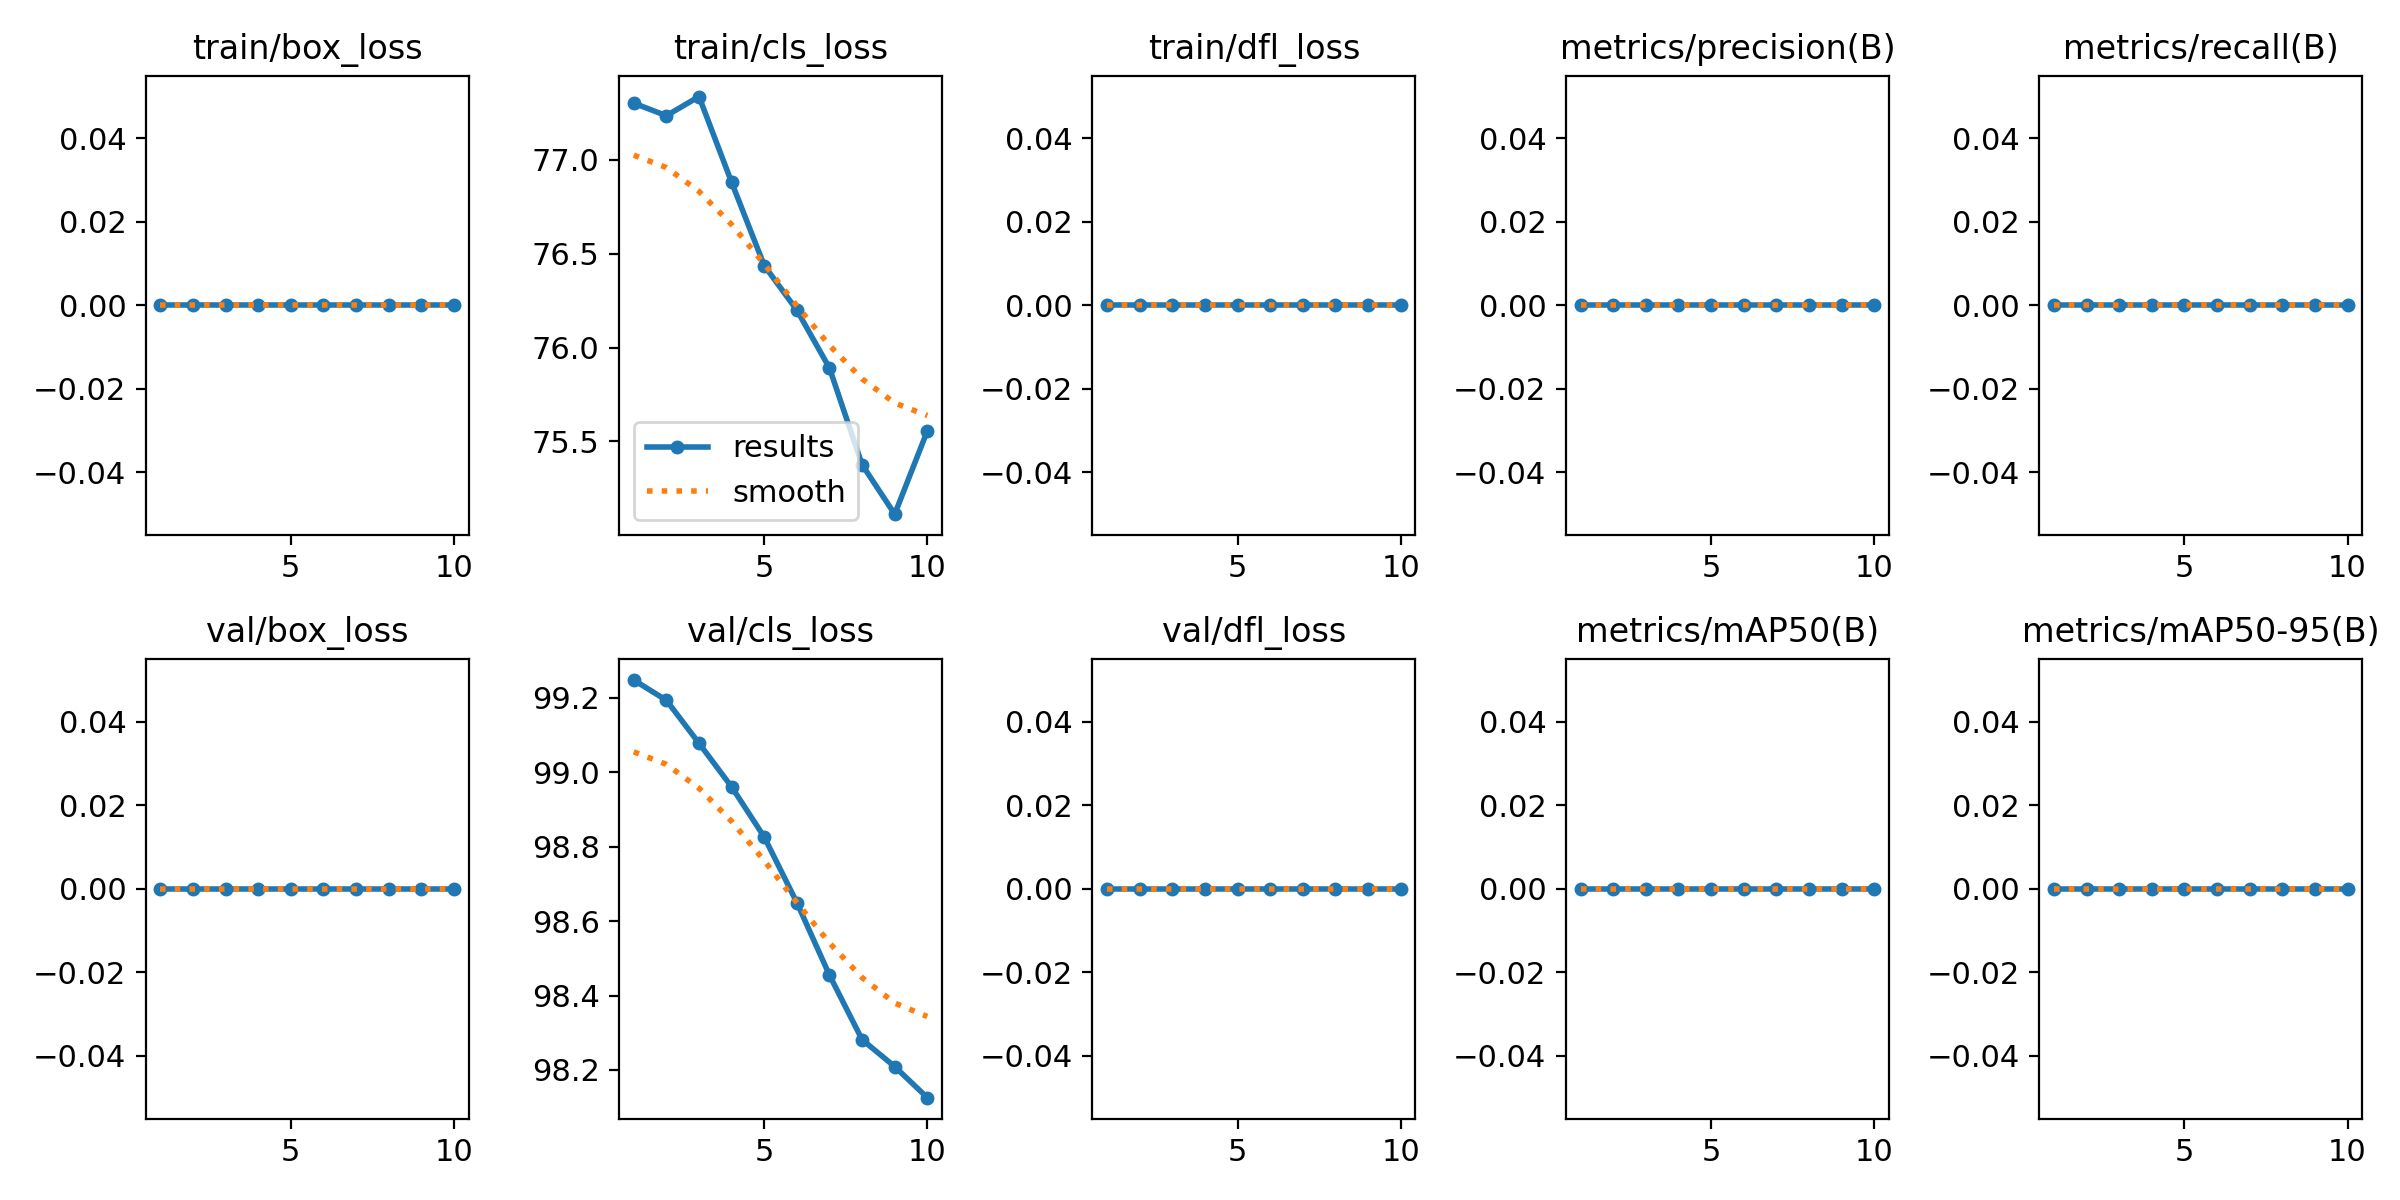

The data file committed next to this chart (first rows):
epoch, time, train/box_loss, train/cls_loss, train/dfl_loss, metrics/precision(B), metrics/recall(B), metrics/mAP50(B), metrics/mAP50-95(B), val/box_loss, val/cls_loss, val/dfl_loss, lr/pg0, lr/pg1, lr/pg2
1, 12.51, 0, 77.3, 0, 0, 0, 0, 0, 0, 99.25, 0, 1.25e-05, 1.25e-05, 1.25e-05
2, 24.63, 0, 77.24, 0, 0, 0, 0, 0, 0, 99.19, 0, 3.37875e-05, 3.37875e-05, 3.37875e-05
3, 36.89, 0, 77.34, 0, 0, 0, 0, 0, 0, 99.08, 0, 5.0125e-05, 5.0125e-05, 5.0125e-05
4, 50.48, 0, 76.88, 0, 0, 0, 0, 0, 0, 98.96, 0, 6.15125e-05, 6.15125e-05, 6.15125e-05
5, 63.79, 0, 76.44, 0, 0, 0, 0, 0, 0, 98.83, 0, 6.795e-05, 6.795e-05, 6.795e-05
6, 77.82, 0, 76.2, 0, 0, 0, 0, 0, 0, 98.65, 0, 6.94375e-05, 6.94375e-05, 6.94375e-05
7, 90.42, 0, 75.89, 0, 0, 0, 0, 0, 0, 98.45, 0, 6.5975e-05, 6.5975e-05, 6.5975e-05
8, 103.3, 0, 75.38, 0, 0, 0, 0, 0, 0, 98.28, 0, 5.75625e-05, 5.75625e-05, 5.75625e-05
9, 116.7, 0, 75.11, 0, 0, 0, 0, 0, 0, 98.21, 0, 4.42e-05, 4.42e-05, 4.42e-05
10, 130.6, 0, 75.56, 0, 0, 0, 0, 0, 0, 98.13, 0, 2.58875e-05, 2.58875e-05, 2.58875e-05
